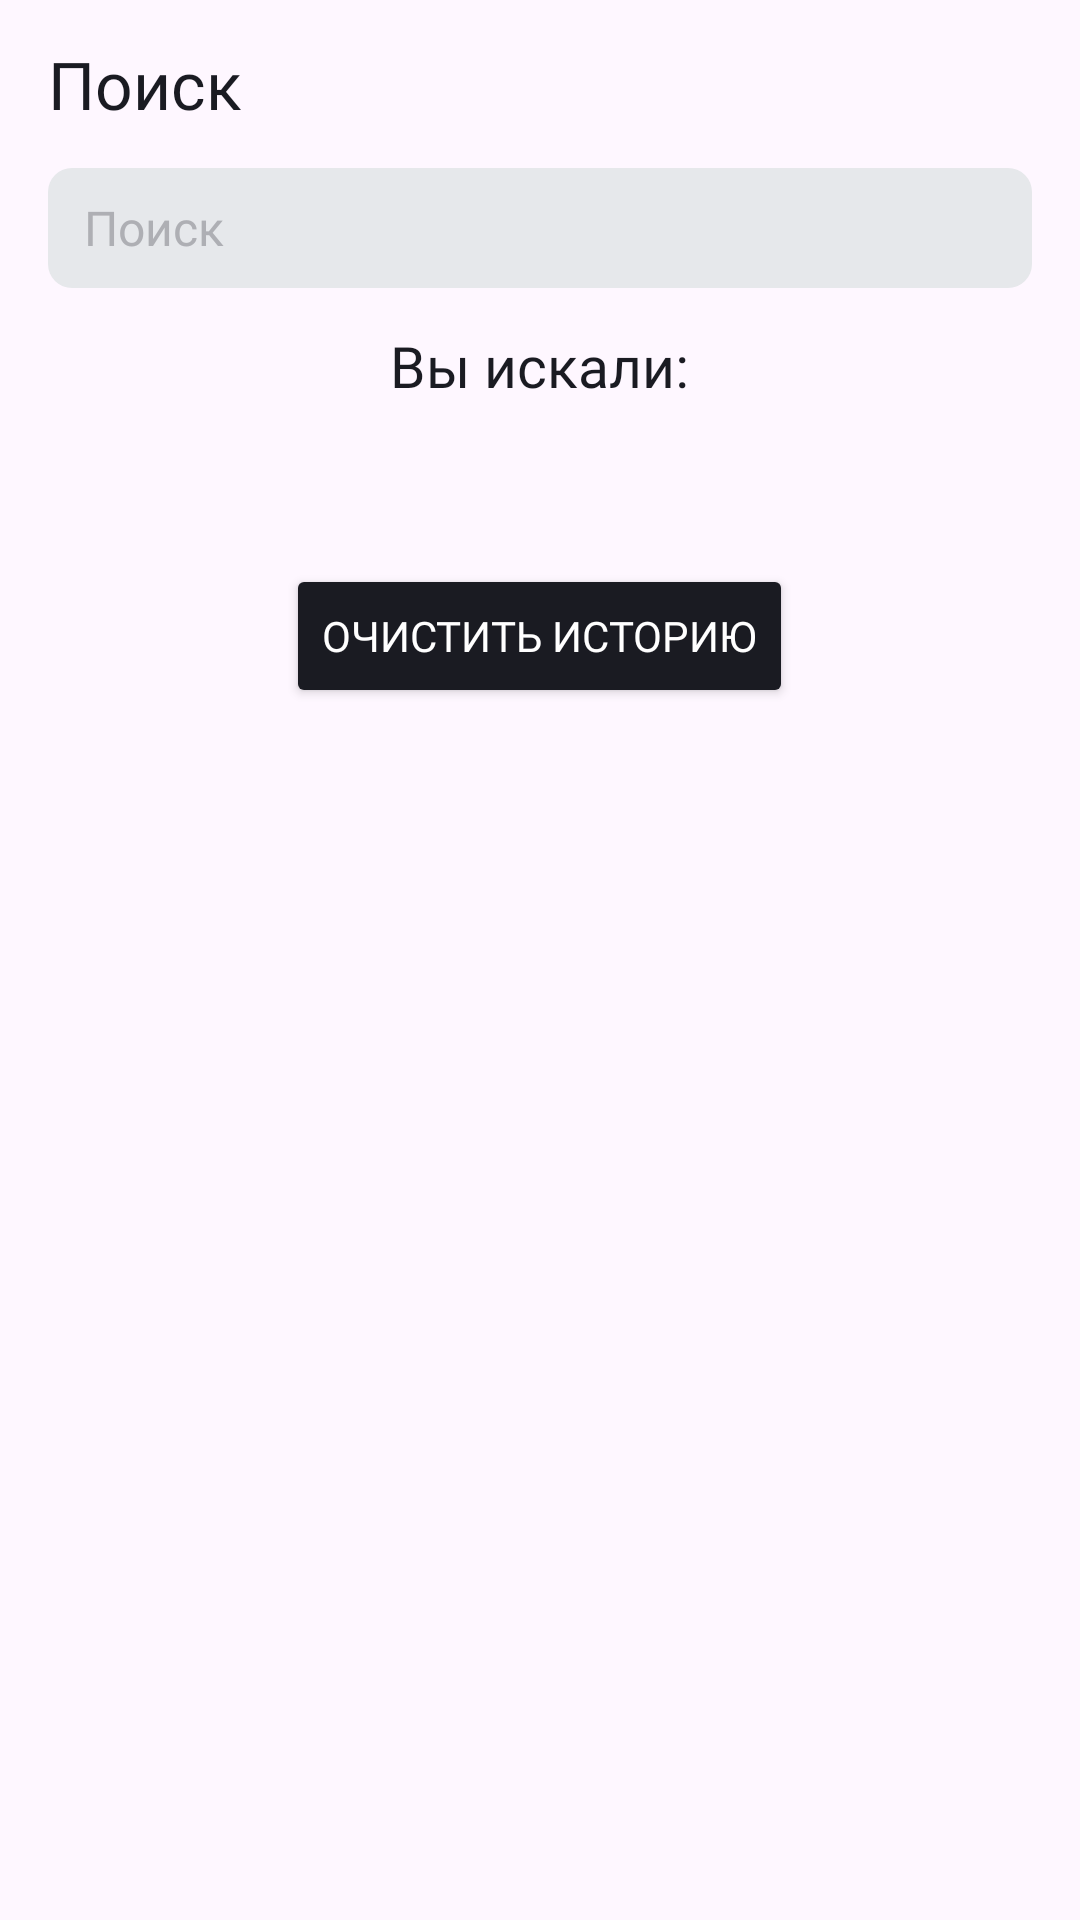

This screen was rendered from an Android layout file. Write that file and the resources it references.
<!-- AndroidManifest.xml: application theme Base.Theme.PlaylistMaker -->
<!-- res/layout/fragment_search.xml -->
<?xml version="1.0" encoding="utf-8"?>
<LinearLayout xmlns:android="http://schemas.android.com/apk/res/android"
    xmlns:app="http://schemas.android.com/apk/res-auto"
    xmlns:tools="http://schemas.android.com/tools"
    android:id="@+id/main"
    android:layout_width="match_parent"
    android:layout_height="match_parent"
    android:orientation="vertical"
    tools:context=".search.ui.SearchFragment">

    <com.google.android.material.appbar.MaterialToolbar
        android:id="@+id/details_toolbar"
        android:layout_width="match_parent"
        android:layout_height="@dimen/toolbar_height"
        android:gravity="center_vertical"
        app:title="@string/search_activity"
        app:titleTextAppearance="@style/HeaderTextStyle" />

    <LinearLayout
        android:layout_width="match_parent"
        android:layout_height="@dimen/button_clearSearch_size"
        android:layout_marginStart="@dimen/margin_mainScreen_common_left"
        android:layout_marginEnd="@dimen/margin_mainScreen_common_left"
        android:background="@drawable/shapes_search"
        android:gravity="center_vertical"
        android:orientation="horizontal">

        <EditText
            android:id="@+id/search_input_text"
            style="@style/editTextElements"
            android:layout_width="0dp"
            android:layout_height="match_parent"
            android:layout_weight="1"
            android:background="@drawable/shapes_search"
            android:drawableStart="@drawable/ic_search_light"
            android:drawablePadding="8dp"
            android:drawableTint="@color/YP_black"
            android:hint="@string/search_activity"
            android:imeOptions="actionDone"
            android:importantForAutofill="no"
            android:inputType="text"
            android:paddingHorizontal="12dp"
            android:singleLine="true"
            tools:ignore="TouchTargetSizeCheck,TextContrastCheck,DuplicateSpeakableTextCheck,VisualLintTextFieldSize" />

        <ImageView
            android:id="@+id/search_clear_button"
            style="@style/editTextClearButton"
            android:layout_width="@dimen/button_clearSearch_size"
            android:layout_height="@dimen/button_clearSearch_size"
            android:layout_gravity="end|center_vertical"
            android:contentDescription="@string/description_search_icon"
            android:padding="14dp"
            android:src="@drawable/ic_clear"
            android:visibility="invisible" />

    </LinearLayout>

    <LinearLayout
        android:id="@+id/nothingFound"
        android:layout_width="wrap_content"
        android:layout_height="wrap_content"
        android:layout_gravity="center_horizontal"
        android:layout_marginTop="102dp"
        android:orientation="vertical"
        android:visibility="gone"
        tools:visibility="gone">

        <ImageView
            android:layout_width="wrap_content"
            android:layout_height="wrap_content"
            android:layout_gravity="center_horizontal"
            android:contentDescription="@string/search_nothing_found"
            android:src="@drawable/img_nothing_found_light" />

        <TextView
            style="@style/errorText"
            android:layout_width="wrap_content"
            android:layout_height="wrap_content"
            android:text="@string/search_nothing_found" />

    </LinearLayout>

    <LinearLayout
        android:id="@+id/connectionProblem"
        android:layout_width="wrap_content"
        android:layout_height="wrap_content"
        android:layout_gravity="center_horizontal"
        android:layout_margin="24dp"
        android:gravity="center_horizontal"
        android:orientation="vertical"
        android:paddingTop="102dp"
        android:visibility="gone"
        tools:visibility="gone">

        <ImageView
            android:layout_width="wrap_content"
            android:layout_height="wrap_content"
            android:layout_gravity="center_horizontal"
            android:contentDescription="@string/search_nothing_found"
            android:src="@drawable/img_connection_problem" />

        <TextView
            style="@style/errorText"
            android:layout_width="wrap_content"
            android:layout_height="wrap_content"
            android:gravity="center_horizontal"
            android:text="@string/search_connection_problem" />

        <Button
            android:id="@+id/reload_button"
            style="@style/reloadButton"
            android:layout_width="wrap_content"
            android:layout_height="wrap_content"
            android:layout_marginTop="24dp"
            android:text="@string/search_reload" />

    </LinearLayout>

    <FrameLayout
        android:id="@+id/progress_bar_layout"
        android:layout_width="match_parent"
        android:layout_height="match_parent"
        android:visibility="gone">

        <ProgressBar
            android:id="@+id/progress_bar"
            android:layout_width="44dp"
            android:layout_height="44dp"
            android:layout_gravity="center" />
    </FrameLayout>

    <LinearLayout
        android:id="@+id/history_layout"
        android:layout_width="match_parent"
        android:layout_height="wrap_content"
        android:gravity="center_vertical"
        android:orientation="vertical">

        <TextView
            android:id="@+id/text_hint_before_typing"
            style="@style/history_hint"
            android:layout_width="wrap_content"
            android:layout_height="52dp"
            android:layout_gravity="center"
            android:text="@string/search_your_search"
            android:visibility="visible" />

        <androidx.recyclerview.widget.RecyclerView
            android:id="@+id/search_list"
            android:layout_width="match_parent"
            android:layout_height="0dp"
            android:layout_weight="1"
            android:paddingTop="@dimen/recyclers_margin_top"
            app:layoutManager="androidx.recyclerview.widget.LinearLayoutManager"
            tools:listitem="@layout/list_item_layout_track"
            tools:visibility="gone" />

        <Button
            android:id="@+id/clearHistoryButton"
            style="@style/clearHistoryButton"
            android:layout_width="wrap_content"
            android:layout_height="wrap_content"
            android:layout_gravity="center"
            android:layout_marginTop="24dp"
            android:text="@string/search_history_clean_button" />

    </LinearLayout>
</LinearLayout>
<!-- res/layout/list_item_layout_track.xml (included above) -->
<?xml version="1.0" encoding="utf-8"?>
<LinearLayout xmlns:android="http://schemas.android.com/apk/res/android"
    xmlns:tools="http://schemas.android.com/tools"
    android:id="@+id/trackItem"
    android:layout_width="match_parent"
    android:layout_height="@dimen/track_line_height"
    android:gravity="center_vertical"
    android:orientation="horizontal"
    android:paddingStart="13dp"
    android:paddingTop="8dp"
    android:paddingEnd="12dp"
    android:paddingBottom="8dp">

    <ImageView
        android:id="@+id/track_image"
        android:layout_width="@dimen/track_cover_size"
        android:layout_height="@dimen/track_cover_size"
        android:layout_weight="0"
        android:contentDescription="@string/album_cover"
        android:src="@drawable/ic_clear"
        tools:ignore="ImageContrastCheck" />

    <LinearLayout
        android:layout_width="0dp"
        android:layout_height="match_parent"
        android:layout_marginStart="8dp"
        android:layout_marginEnd="8dp"
        android:layout_weight="1"
        android:gravity="center_vertical"
        android:orientation="vertical">

        <TextView
            android:id="@+id/track_name"
            style="@style/TracksNames"
            android:layout_width="wrap_content"
            android:layout_height="wrap_content"
            android:singleLine="true"
            tools:text="Track name" />

        <LinearLayout
            android:layout_width="wrap_content"
            android:layout_height="wrap_content">

            <TextView
                android:id="@+id/track_artist"
                style="@style/TracksArtists"
                android:layout_weight="1"
                android:ellipsize="end"
                android:maxLines="1"
                tools:ignore="TextContrastCheck"
                tools:text="trackArtist" />

            <ImageView
                style="@style/TracksArtists"
                android:layout_marginStart="@dimen/track_divider_size"
                android:layout_marginEnd="@dimen/track_divider_size"
                android:src="@drawable/ic_tracks_divider"
                tools:ignore="ContentDescription,ImageContrastCheck" />

            <TextView
                android:id="@+id/track_time"
                style="@style/TracksArtists"
                tools:ignore="TextContrastCheck"
                tools:text="4:13" />

        </LinearLayout>

    </LinearLayout>

    <ImageView
        android:id="@+id/play_track_button"
        android:layout_width="24dp"
        android:layout_height="24dp"
        android:layout_weight="0"
        android:contentDescription="@string/play_track_image"
        android:src="@drawable/ic_next"
        tools:ignore="ImageContrastCheck" />

</LinearLayout>
<!-- resources referenced by this layout -->
<resources>
  <color name="YP_black">#1A1B22</color>
  <dimen name="button_clearSearch_size">40dp</dimen>
  <dimen name="margin_mainScreen_common_left">16dp</dimen>
  <dimen name="recyclers_margin_top">16dp</dimen>
  <dimen name="toolbar_height">56dp</dimen>
  <dimen name="track_cover_size">45dp</dimen>
  <dimen name="track_divider_size">5dp</dimen>
  <dimen name="track_line_height">61dp</dimen>
  <!-- drawable shapes_search (drawable) -->
  <?xml version="1.0" encoding="utf-8"?>
  <shape xmlns:android="http://schemas.android.com/apk/res/android">
      <solid android:color="@color/YP_light_gray" />
      <corners android:radius="8dp" />
  </shape>
  <string name="album_cover">album_cover</string>
  <string name="description_search_icon">search_icon</string>
  <string name="play_track_image">play_track_image</string>
  <string name="search_activity">Поиск</string>
  <string name="search_connection_problem">Проблемы со связью.\n\nЗагрузка не удалась. Проверьте ваше подключение к интернету</string>
  <string name="search_history_clean_button">Очистить историю</string>
  <string name="search_nothing_found">Ничего не нашлось</string>
  <string name="search_reload">Обновить</string>
  <string name="search_your_search">Вы искали:</string>
  <style name="HeaderTextStyle">
          <item name="android:textColor">@color/YP_black</item>
          <item name="android:textSize">22sp</item>
          <item name="android:textFontWeight">500</item>
          <item name="android:backgroundTint">@color/YP_blue</item>
          <item name="android:fontFamily">@font/ys_display_medium</item>
      </style>
  <style name="TracksNames">
          <item name="android:textColor">@color/YP_black</item>
          <item name="android:singleLine">true</item>
          <item name="android:textSize">16sp</item>
          <item name="android:gravity">center_vertical</item>
          <item name="android:textFontWeight">400</item>
          <item name="android:fontFamily">@font/ys_display_regular</item>
      </style>
  <style name="editTextClearButton">
          <item name="tint">@color/YP_light_gray_text</item>
          <item name="backgroundTint">@color/Transparent</item>
          <item name="android:textColorHint">@color/YP_light_gray_text</item>
      </style>
  <style name="errorText">
          <item name="android:textColor">@color/YP_black</item>
          <item name="android:textSize">19sp</item>
          <item name="android:textFontWeight">400</item>
          <item name="android:fontFamily">@font/ys_display_medium</item>
      </style>
  <style name="history_hint">
          <item name="android:gravity">center</item>
          <item name="android:textSize">19sp</item>
          <item name="fontFamily">@font/ys_display_medium</item>
          <item name="android:textFontWeight">500</item>
          <item name="android:textColor">@color/YP_black</item>
      </style>
  <style name="reloadButton">
          <item name="android:textColor">@color/YP_white</item>
          <item name="android:textSize">14sp</item>
          <item name="android:backgroundTint">@color/YP_black</item>
          <item name="android:textFontWeight">500</item>
          <item name="android:fontFamily">@font/ys_display_medium</item>
      </style>
  <style name="Base.Theme.PlaylistMaker" parent="Theme.Material3.DayNight.NoActionBar">
          
          
          
          
      </style>
  <color name="YP_light_gray">#E6E8EB</color>
  <color name="YP_blue">#3772E7</color>
  <color name="YP_light_gray_text">#AEAFB4</color>
  <color name="YP_white">#FFFFFF</color>
  <color name="Transparent">#00FFFFFF</color>
</resources>
